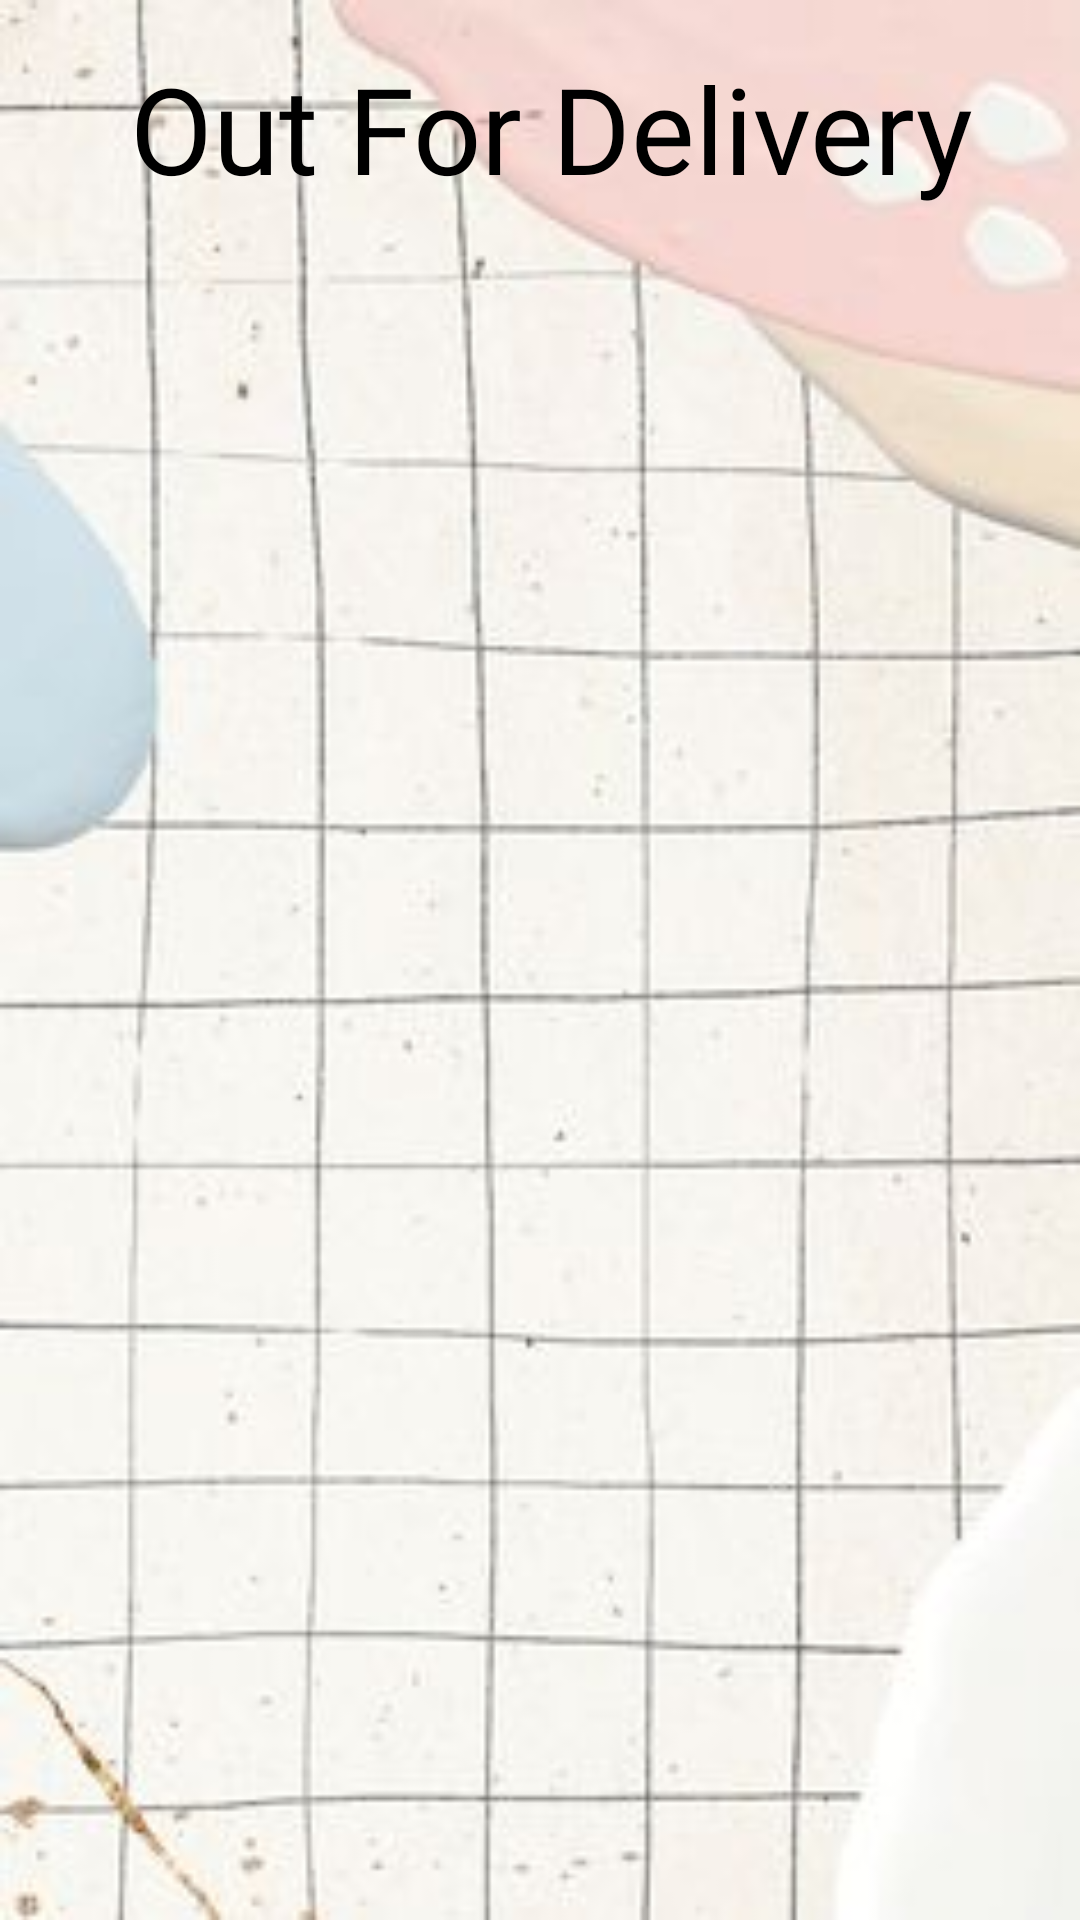

Write the Android layout XML for this screen, with the resource values it uses.
<!-- AndroidManifest.xml: application theme AppTheme -->
<!-- res/layout/activity_out_for_delivery.xml -->
<?xml version="1.0" encoding="utf-8"?>
<androidx.constraintlayout.widget.ConstraintLayout xmlns:android="http://schemas.android.com/apk/res/android"
    xmlns:app="http://schemas.android.com/apk/res-auto"
    xmlns:tools="http://schemas.android.com/tools"
    android:layout_width="match_parent"
    android:layout_height="match_parent"
    android:background="@drawable/gridbackground"
    tools:context=".OutForDeliveryActivity">

    <ImageButton
        android:id="@+id/backButton"
        android:layout_width="wrap_content"
        android:layout_height="wrap_content"
        android:layout_marginStart="8dp"
        android:layout_marginTop="16dp"
        android:background="@android:color/transparent"

        android:scaleType="centerCrop"
        app:layout_constraintStart_toStartOf="parent"
        app:layout_constraintTop_toTopOf="parent"
        app:srcCompat="@drawable/arrow_left" />

    <TextView
        android:id="@+id/textView22"
        android:layout_width="wrap_content"
        android:layout_height="wrap_content"
        android:fontFamily="@font/lato_bold"
        android:text="Out For Delivery"
        android:textColor="@color/black"
        android:textSize="40sp"
        app:layout_constraintEnd_toEndOf="parent"
        app:layout_constraintStart_toEndOf="@+id/backButton"
        app:layout_constraintTop_toTopOf="@+id/backButton" />

    <androidx.recyclerview.widget.RecyclerView
        android:id="@+id/deliveryRecyclerView"
        android:layout_width="match_parent"
        android:layout_height="0dp"
        android:layout_marginTop="15dp"
        app:layout_constraintBottom_toBottomOf="parent"
        app:layout_constraintEnd_toEndOf="parent"
        app:layout_constraintStart_toStartOf="parent"
        app:layout_constraintTop_toBottomOf="@+id/textView22"
        tools:listitem="@layout/delivery_item" />
</androidx.constraintlayout.widget.ConstraintLayout>
<!-- res/layout/delivery_item.xml (included above) -->
<?xml version="1.0" encoding="utf-8"?>
<androidx.constraintlayout.widget.ConstraintLayout xmlns:android="http://schemas.android.com/apk/res/android"
    xmlns:app="http://schemas.android.com/apk/res-auto"
    xmlns:tools="http://schemas.android.com/tools"
    android:layout_width="match_parent"
    android:layout_height="wrap_content"
    android:background="@null">

    <androidx.cardview.widget.CardView
        android:id="@+id/cardView8"
        android:layout_width="match_parent"
        android:layout_height="wrap_content"
        android:layout_marginStart="14dp"
        android:layout_marginTop="8dp"
        android:layout_marginEnd="14dp"
        android:layout_marginBottom="8dp"
        android:outlineSpotShadowColor="@color/textColor"
        app:cardCornerRadius="15dp"
        app:cardElevation="2dp"
        app:layout_constraintBottom_toBottomOf="parent"
        app:layout_constraintEnd_toEndOf="parent"
        app:layout_constraintStart_toStartOf="parent"
        app:layout_constraintTop_toTopOf="parent">

        <androidx.constraintlayout.widget.ConstraintLayout
            android:layout_width="385dp"
            android:layout_height="match_parent"
            android:background="@color/backiconColor">

            <TextView
                android:id="@+id/customerName"
                android:layout_width="wrap_content"
                android:layout_height="wrap_content"
                android:fontFamily="@font/lato_black"
                android:textSize="16sp"
                android:layout_marginStart="16dp"
                android:layout_marginTop="8dp"
                android:text="Customer Name"
                app:layout_constraintStart_toStartOf="parent"
                app:layout_constraintTop_toTopOf="parent" />

            <TextView
                android:id="@+id/customerPayment"
                android:layout_width="wrap_content"
                android:layout_height="wrap_content"
                android:text="Payment"
                android:fontFamily="@font/lato_black"
                android:textSize="16sp"
                android:textColor="#B3B3B3"
                app:layout_constraintEnd_toEndOf="@+id/customerName"
                app:layout_constraintHorizontal_bias="0.0"
                app:layout_constraintStart_toStartOf="@+id/customerName"
                app:layout_constraintTop_toBottomOf="@+id/customerName" />

            <TextView
                android:id="@+id/statusMoney"
                android:layout_width="wrap_content"
                android:layout_height="wrap_content"
                android:layout_marginBottom="8dp"
                android:fontFamily="@font/lato_bold"
                android:text="Not Received"
                android:textColor="#FF1463A1"
                android:textSize="20sp"
                app:layout_constraintBottom_toBottomOf="parent"
                app:layout_constraintEnd_toEndOf="@+id/customerPayment"
                app:layout_constraintHorizontal_bias="0.0"
                app:layout_constraintStart_toStartOf="@+id/customerPayment"
                app:layout_constraintTop_toBottomOf="@+id/customerPayment" />

            <TextView
                android:id="@+id/delivery"
                android:layout_width="wrap_content"
                android:layout_height="wrap_content"
                android:layout_marginTop="16dp"
                android:layout_marginEnd="30dp"
                android:fontFamily="@font/lato_bold"
                android:text="Delivery"
                android:textColor="@color/black"
                app:layout_constraintEnd_toEndOf="parent"
                app:layout_constraintTop_toTopOf="parent" />

            <androidx.cardview.widget.CardView
                android:id="@+id/statusColor"
                android:layout_width="24dp"
                android:layout_height="24dp"
                android:layout_marginTop="8dp"

                android:backgroundTint="#FF3B7A53"
                app:cardCornerRadius="22dp"
                app:layout_constraintEnd_toEndOf="@+id/delivery"
                app:layout_constraintStart_toStartOf="@+id/delivery"
                app:layout_constraintTop_toBottomOf="@+id/delivery">

            </androidx.cardview.widget.CardView>
        </androidx.constraintlayout.widget.ConstraintLayout>
    </androidx.cardview.widget.CardView>

</androidx.constraintlayout.widget.ConstraintLayout>
<!-- resources referenced by this layout -->
<resources>
  <color name="backiconColor">#F1EADE</color>
  <color name="black">#FF000000</color>
  <color name="textColor">#1FC57A</color>
  <!-- drawable gridbackground: jpg bitmap (drawable, 13653 bytes) -->
  <style name="AppTheme" parent="Theme.AppCompat.Light.DarkActionBar">
          
          <item name="android:windowFullscreen">true</item>
          
          
          <item name="android:statusBarColor">@color/backcolourmain</item>
      </style>
  <color name="backcolourmain">#DC9AB1</color>
</resources>
